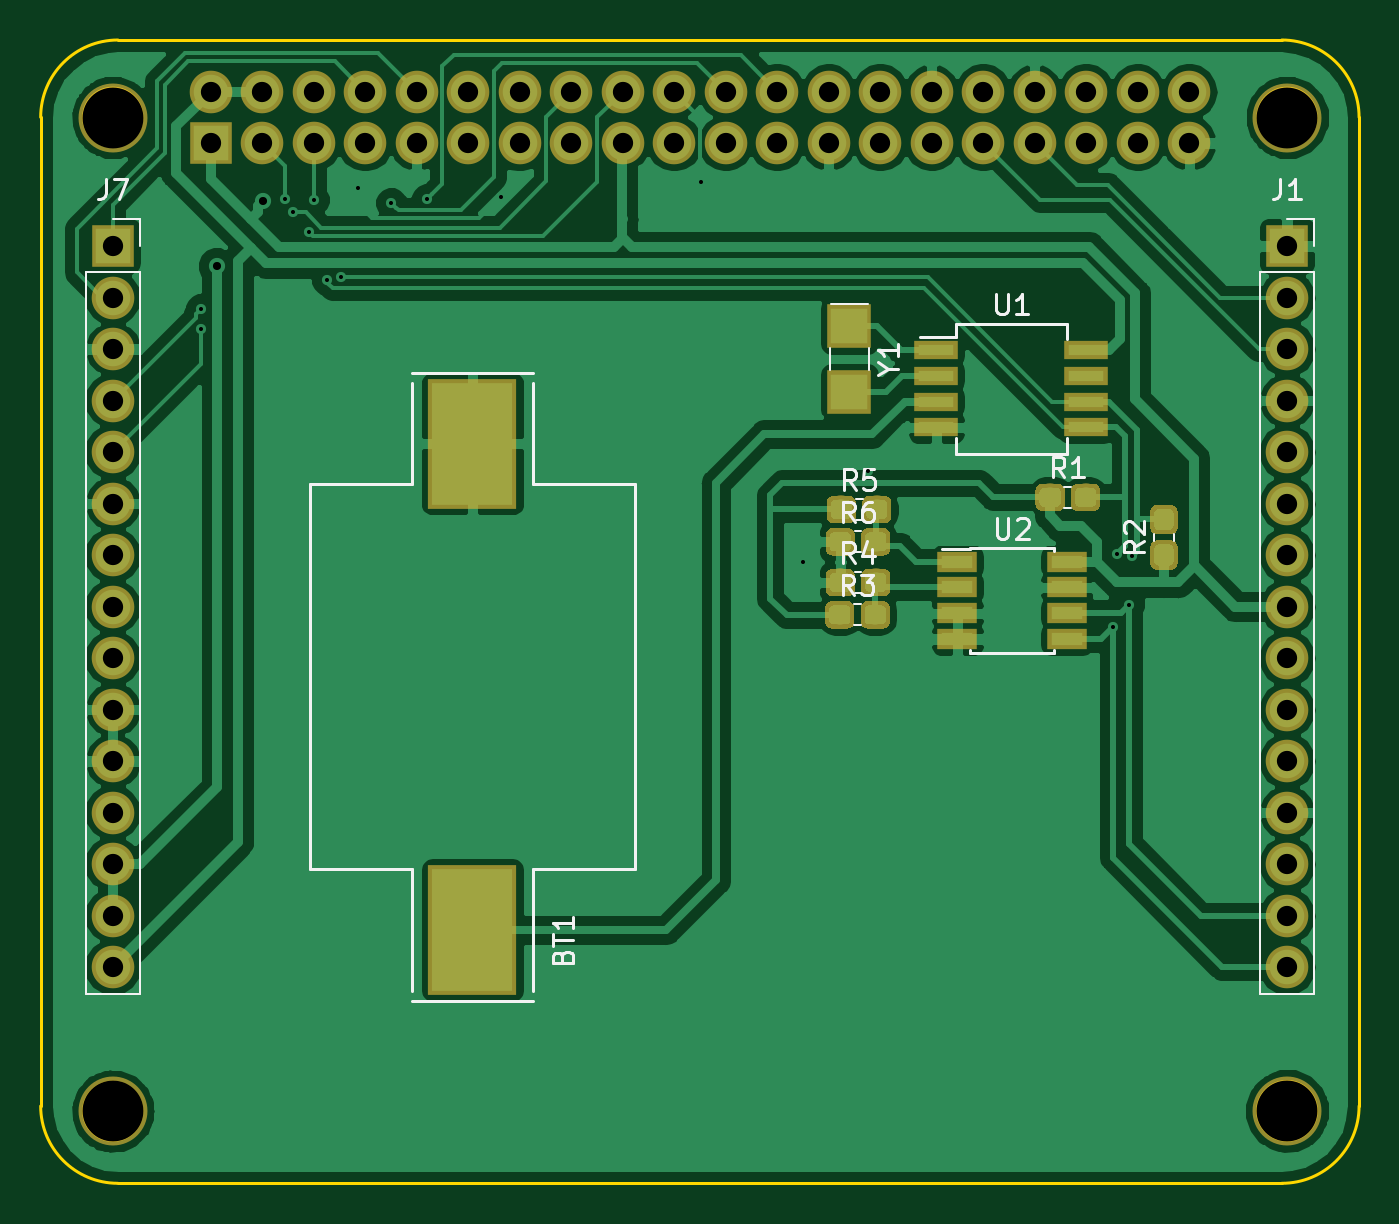
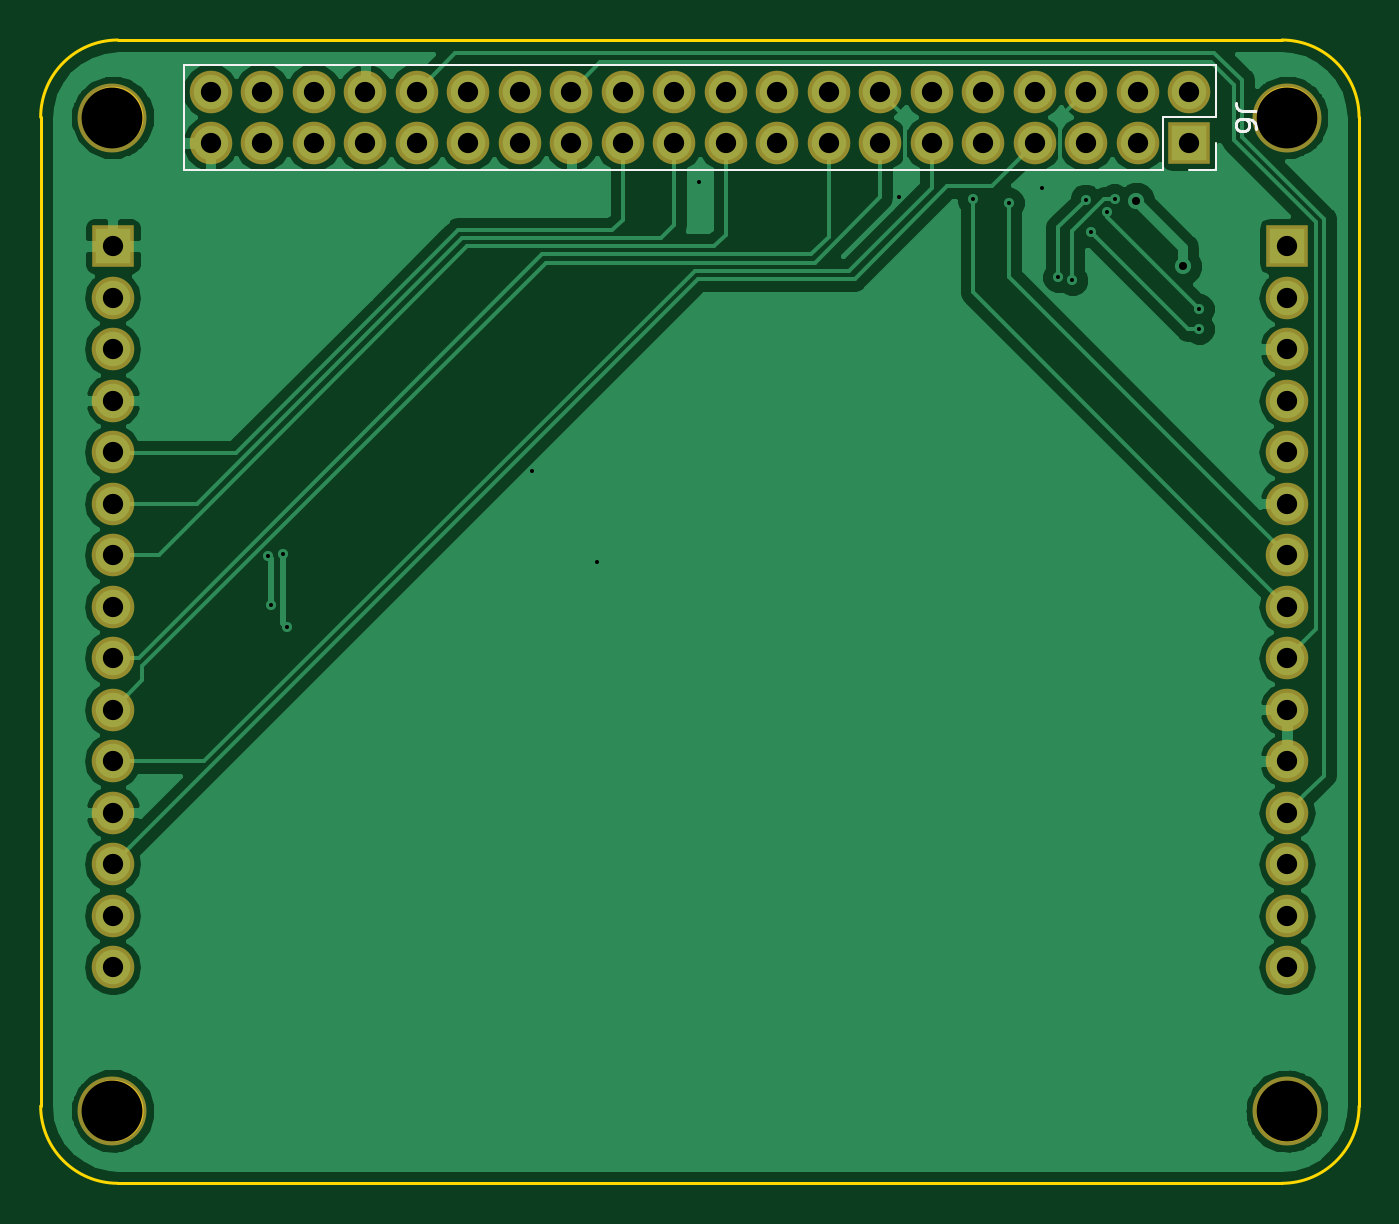
Circuit board: 11 layer files. Board 65.0 x 56.4 mm.
- bottom_copper: RTC Board-B.Cu.gbr (64089 bytes)
- bottom_mask: RTC Board-B.Mask.gbr (2714 bytes)
- paste: RTC Board-B.Paste.gbr (522 bytes)
- bottom_silk: RTC Board-B.SilkS.gbr (1660 bytes)
- outline: RTC Board-Edge.Cuts.gbr (1303 bytes)
- top_copper: RTC Board-F.Cu.gbr (124113 bytes)
- top_mask: RTC Board-F.Mask.gbr (25216 bytes)
- paste: RTC Board-F.Paste.gbr (23024 bytes)
- top_silk: RTC Board-F.SilkS.gbr (10307 bytes)
- drill: RTC Board-NPTH.drl (236 bytes)
- drill: RTC Board-PTH.drl (1578 bytes)

=== bottom_copper: RTC Board-B.Cu.gbr (64089 bytes, source omitted) ===
=== bottom_mask: RTC Board-B.Mask.gbr ===
G04 #@! TF.GenerationSoftware,KiCad,Pcbnew,(5.0.0-3-g5ebb6b6)*
G04 #@! TF.CreationDate,2019-05-19T23:31:11+02:00*
G04 #@! TF.ProjectId,RTC Board,52544320426F6172642E6B696361645F,rev?*
G04 #@! TF.SameCoordinates,Original*
G04 #@! TF.FileFunction,Soldermask,Bot*
G04 #@! TF.FilePolarity,Negative*
%FSLAX46Y46*%
G04 Gerber Fmt 4.6, Leading zero omitted, Abs format (unit mm)*
G04 Created by KiCad (PCBNEW (5.0.0-3-g5ebb6b6)) date Sunday, 19 May 2019 at 23:31:11*
%MOMM*%
%LPD*%
G01*
G04 APERTURE LIST*
%ADD10C,3.400000*%
%ADD11R,2.100000X2.100000*%
%ADD12O,2.100000X2.100000*%
G04 APERTURE END LIST*
D10*
G04 #@! TO.C,REF\002A\002A*
X148100000Y-109950000D03*
G04 #@! TD*
G04 #@! TO.C,REF\002A\002A*
X90175000Y-109975000D03*
G04 #@! TD*
G04 #@! TO.C,REF\002A\002A*
X90175000Y-60975000D03*
G04 #@! TD*
D11*
G04 #@! TO.C,J6*
X94996000Y-62230000D03*
D12*
X94996000Y-59690000D03*
X97536000Y-62230000D03*
X97536000Y-59690000D03*
X100076000Y-62230000D03*
X100076000Y-59690000D03*
X102616000Y-62230000D03*
X102616000Y-59690000D03*
X105156000Y-62230000D03*
X105156000Y-59690000D03*
X107696000Y-62230000D03*
X107696000Y-59690000D03*
X110236000Y-62230000D03*
X110236000Y-59690000D03*
X112776000Y-62230000D03*
X112776000Y-59690000D03*
X115316000Y-62230000D03*
X115316000Y-59690000D03*
X117856000Y-62230000D03*
X117856000Y-59690000D03*
X120396000Y-62230000D03*
X120396000Y-59690000D03*
X122936000Y-62230000D03*
X122936000Y-59690000D03*
X125476000Y-62230000D03*
X125476000Y-59690000D03*
X128016000Y-62230000D03*
X128016000Y-59690000D03*
X130556000Y-62230000D03*
X130556000Y-59690000D03*
X133096000Y-62230000D03*
X133096000Y-59690000D03*
X135636000Y-62230000D03*
X135636000Y-59690000D03*
X138176000Y-62230000D03*
X138176000Y-59690000D03*
X140716000Y-62230000D03*
X140716000Y-59690000D03*
X143256000Y-62230000D03*
X143256000Y-59690000D03*
G04 #@! TD*
G04 #@! TO.C,J1*
X148082000Y-102870000D03*
X148082000Y-100330000D03*
X148082000Y-97790000D03*
X148082000Y-95250000D03*
X148082000Y-92710000D03*
X148082000Y-90170000D03*
X148082000Y-87630000D03*
X148082000Y-85090000D03*
X148082000Y-82550000D03*
X148082000Y-80010000D03*
X148082000Y-77470000D03*
X148082000Y-74930000D03*
X148082000Y-72390000D03*
X148082000Y-69850000D03*
D11*
X148082000Y-67310000D03*
G04 #@! TD*
G04 #@! TO.C,J7*
X90170000Y-67310000D03*
D12*
X90170000Y-69850000D03*
X90170000Y-72390000D03*
X90170000Y-74930000D03*
X90170000Y-77470000D03*
X90170000Y-80010000D03*
X90170000Y-82550000D03*
X90170000Y-85090000D03*
X90170000Y-87630000D03*
X90170000Y-90170000D03*
X90170000Y-92710000D03*
X90170000Y-95250000D03*
X90170000Y-97790000D03*
X90170000Y-100330000D03*
X90170000Y-102870000D03*
G04 #@! TD*
D10*
G04 #@! TO.C,REF\002A\002A*
X148100000Y-60975000D03*
G04 #@! TD*
M02*

=== paste: RTC Board-B.Paste.gbr ===
G04 #@! TF.GenerationSoftware,KiCad,Pcbnew,(5.0.0-3-g5ebb6b6)*
G04 #@! TF.CreationDate,2019-05-19T23:31:11+02:00*
G04 #@! TF.ProjectId,RTC Board,52544320426F6172642E6B696361645F,rev?*
G04 #@! TF.SameCoordinates,Original*
G04 #@! TF.FileFunction,Paste,Bot*
G04 #@! TF.FilePolarity,Positive*
%FSLAX46Y46*%
G04 Gerber Fmt 4.6, Leading zero omitted, Abs format (unit mm)*
G04 Created by KiCad (PCBNEW (5.0.0-3-g5ebb6b6)) date Sunday, 19 May 2019 at 23:31:11*
%MOMM*%
%LPD*%
G01*
G04 APERTURE LIST*
G04 APERTURE END LIST*
M02*

=== bottom_silk: RTC Board-B.SilkS.gbr ===
G04 #@! TF.GenerationSoftware,KiCad,Pcbnew,(5.0.0-3-g5ebb6b6)*
G04 #@! TF.CreationDate,2019-05-19T23:31:11+02:00*
G04 #@! TF.ProjectId,RTC Board,52544320426F6172642E6B696361645F,rev?*
G04 #@! TF.SameCoordinates,Original*
G04 #@! TF.FileFunction,Legend,Bot*
G04 #@! TF.FilePolarity,Positive*
%FSLAX46Y46*%
G04 Gerber Fmt 4.6, Leading zero omitted, Abs format (unit mm)*
G04 Created by KiCad (PCBNEW (5.0.0-3-g5ebb6b6)) date Sunday, 19 May 2019 at 23:31:11*
%MOMM*%
%LPD*%
G01*
G04 APERTURE LIST*
%ADD10C,0.120000*%
%ADD11C,0.150000*%
G04 APERTURE END LIST*
D10*
G04 #@! TO.C,J6*
X93666000Y-58360000D02*
X93666000Y-60960000D01*
X93666000Y-58360000D02*
X144586000Y-58360000D01*
X144586000Y-58360000D02*
X144586000Y-63560000D01*
X96266000Y-63560000D02*
X144586000Y-63560000D01*
X96266000Y-60960000D02*
X96266000Y-63560000D01*
X93666000Y-60960000D02*
X96266000Y-60960000D01*
X93666000Y-63560000D02*
X94996000Y-63560000D01*
X93666000Y-62230000D02*
X93666000Y-63560000D01*
D11*
X91678380Y-60626666D02*
X92392666Y-60626666D01*
X92535523Y-60579047D01*
X92630761Y-60483809D01*
X92678380Y-60340952D01*
X92678380Y-60245714D01*
X91678380Y-61531428D02*
X91678380Y-61340952D01*
X91726000Y-61245714D01*
X91773619Y-61198095D01*
X91916476Y-61102857D01*
X92106952Y-61055238D01*
X92487904Y-61055238D01*
X92583142Y-61102857D01*
X92630761Y-61150476D01*
X92678380Y-61245714D01*
X92678380Y-61436190D01*
X92630761Y-61531428D01*
X92583142Y-61579047D01*
X92487904Y-61626666D01*
X92249809Y-61626666D01*
X92154571Y-61579047D01*
X92106952Y-61531428D01*
X92059333Y-61436190D01*
X92059333Y-61245714D01*
X92106952Y-61150476D01*
X92154571Y-61102857D01*
X92249809Y-61055238D01*
G04 #@! TD*
M02*

=== outline: RTC Board-Edge.Cuts.gbr ===
G04 #@! TF.GenerationSoftware,KiCad,Pcbnew,(5.0.0-3-g5ebb6b6)*
G04 #@! TF.CreationDate,2019-05-19T23:31:11+02:00*
G04 #@! TF.ProjectId,RTC Board,52544320426F6172642E6B696361645F,rev?*
G04 #@! TF.SameCoordinates,Original*
G04 #@! TF.FileFunction,Profile,NP*
%FSLAX46Y46*%
G04 Gerber Fmt 4.6, Leading zero omitted, Abs format (unit mm)*
G04 Created by KiCad (PCBNEW (5.0.0-3-g5ebb6b6)) date Sunday, 19 May 2019 at 23:31:11*
%MOMM*%
%LPD*%
G01*
G04 APERTURE LIST*
%ADD10C,0.150000*%
G04 APERTURE END LIST*
D10*
X149518841Y-60960000D02*
G75*
G03X149518841Y-60960000I-1436841J0D01*
G01*
X91606841Y-60960000D02*
G75*
G03X91606841Y-60960000I-1436841J0D01*
G01*
X91606841Y-109982000D02*
G75*
G03X91606841Y-109982000I-1436841J0D01*
G01*
X149531661Y-109963949D02*
G75*
G03X149531661Y-109963949I-1449661J0D01*
G01*
X90424000Y-113538000D02*
G75*
G02X86614000Y-109728000I0J3810000D01*
G01*
X147828000Y-57150000D02*
G75*
G02X151638000Y-60960000I0J-3810000D01*
G01*
X151638000Y-109728000D02*
G75*
G02X147828000Y-113538000I-3810000J0D01*
G01*
X151638000Y-60960000D02*
X151638000Y-109728000D01*
X90424000Y-113538000D02*
X147828000Y-113538000D01*
X86614000Y-60960000D02*
G75*
G02X90424000Y-57150000I3810000J0D01*
G01*
X86614000Y-109728000D02*
X86614000Y-60960000D01*
X90424000Y-57150000D02*
X147828000Y-57150000D01*
M02*

=== top_copper: RTC Board-F.Cu.gbr (124113 bytes, source omitted) ===
=== top_mask: RTC Board-F.Mask.gbr (25216 bytes, source omitted) ===
=== paste: RTC Board-F.Paste.gbr (23024 bytes, source omitted) ===
=== top_silk: RTC Board-F.SilkS.gbr (10307 bytes, source omitted) ===
=== drill: RTC Board-NPTH.drl ===
M48
;DRILL file {KiCad (5.0.0-3-g5ebb6b6)} date Sunday, 19 May 2019 at 23:31:14
;FORMAT={-:-/ absolute / metric / decimal}
FMAT,2
METRIC,TZ
T1C3.000
%
G90
G05
M71
T1
X148.1Y-109.95
X90.175Y-60.975
X90.175Y-109.975
X148.1Y-60.975
T0
M30

=== drill: RTC Board-PTH.drl ===
M48
;DRILL file {KiCad (5.0.0-3-g5ebb6b6)} date Sunday, 19 May 2019 at 23:31:14
;FORMAT={-:-/ absolute / metric / decimal}
FMAT,2
METRIC,TZ
T1C0.200
T2C0.400
T3C1.000
%
G90
G05
M71
T1
X94.5Y-71.4
X94.511Y-70.411
X98.675Y-65.
X99.05Y-65.65
X99.85Y-66.6
X100.1Y-65.025
X100.749Y-69.
X101.45Y-68.85
X102.25Y-64.45
X103.9Y-65.175
X105.675Y-65.
X109.3Y-64.9
X119.175Y-64.175
X124.2Y-82.9
X127.4Y-78.4
X139.5Y-86.1
X139.7Y-82.5
X140.3Y-85.
X140.427Y-82.621
T2
X95.3Y-68.3
X97.6Y-65.1
T3
X94.996Y-59.69
X94.996Y-62.23
X97.536Y-59.69
X97.536Y-62.23
X100.076Y-59.69
X100.076Y-62.23
X102.616Y-59.69
X102.616Y-62.23
X105.156Y-59.69
X105.156Y-62.23
X107.696Y-59.69
X107.696Y-62.23
X110.236Y-59.69
X110.236Y-62.23
X112.776Y-59.69
X112.776Y-62.23
X115.316Y-59.69
X115.316Y-62.23
X117.856Y-59.69
X117.856Y-62.23
X120.396Y-59.69
X120.396Y-62.23
X122.936Y-59.69
X122.936Y-62.23
X125.476Y-59.69
X125.476Y-62.23
X128.016Y-59.69
X128.016Y-62.23
X130.556Y-59.69
X130.556Y-62.23
X133.096Y-59.69
X133.096Y-62.23
X135.636Y-59.69
X135.636Y-62.23
X138.176Y-59.69
X138.176Y-62.23
X140.716Y-59.69
X140.716Y-62.23
X143.256Y-59.69
X143.256Y-62.23
X90.17Y-67.31
X90.17Y-69.85
X90.17Y-72.39
X90.17Y-74.93
X90.17Y-77.47
X90.17Y-80.01
X90.17Y-82.55
X90.17Y-85.09
X90.17Y-87.63
X90.17Y-90.17
X90.17Y-92.71
X90.17Y-95.25
X90.17Y-97.79
X90.17Y-100.33
X90.17Y-102.87
X148.082Y-67.31
X148.082Y-69.85
X148.082Y-72.39
X148.082Y-74.93
X148.082Y-77.47
X148.082Y-80.01
X148.082Y-82.55
X148.082Y-85.09
X148.082Y-87.63
X148.082Y-90.17
X148.082Y-92.71
X148.082Y-95.25
X148.082Y-97.79
X148.082Y-100.33
X148.082Y-102.87
T0
M30

